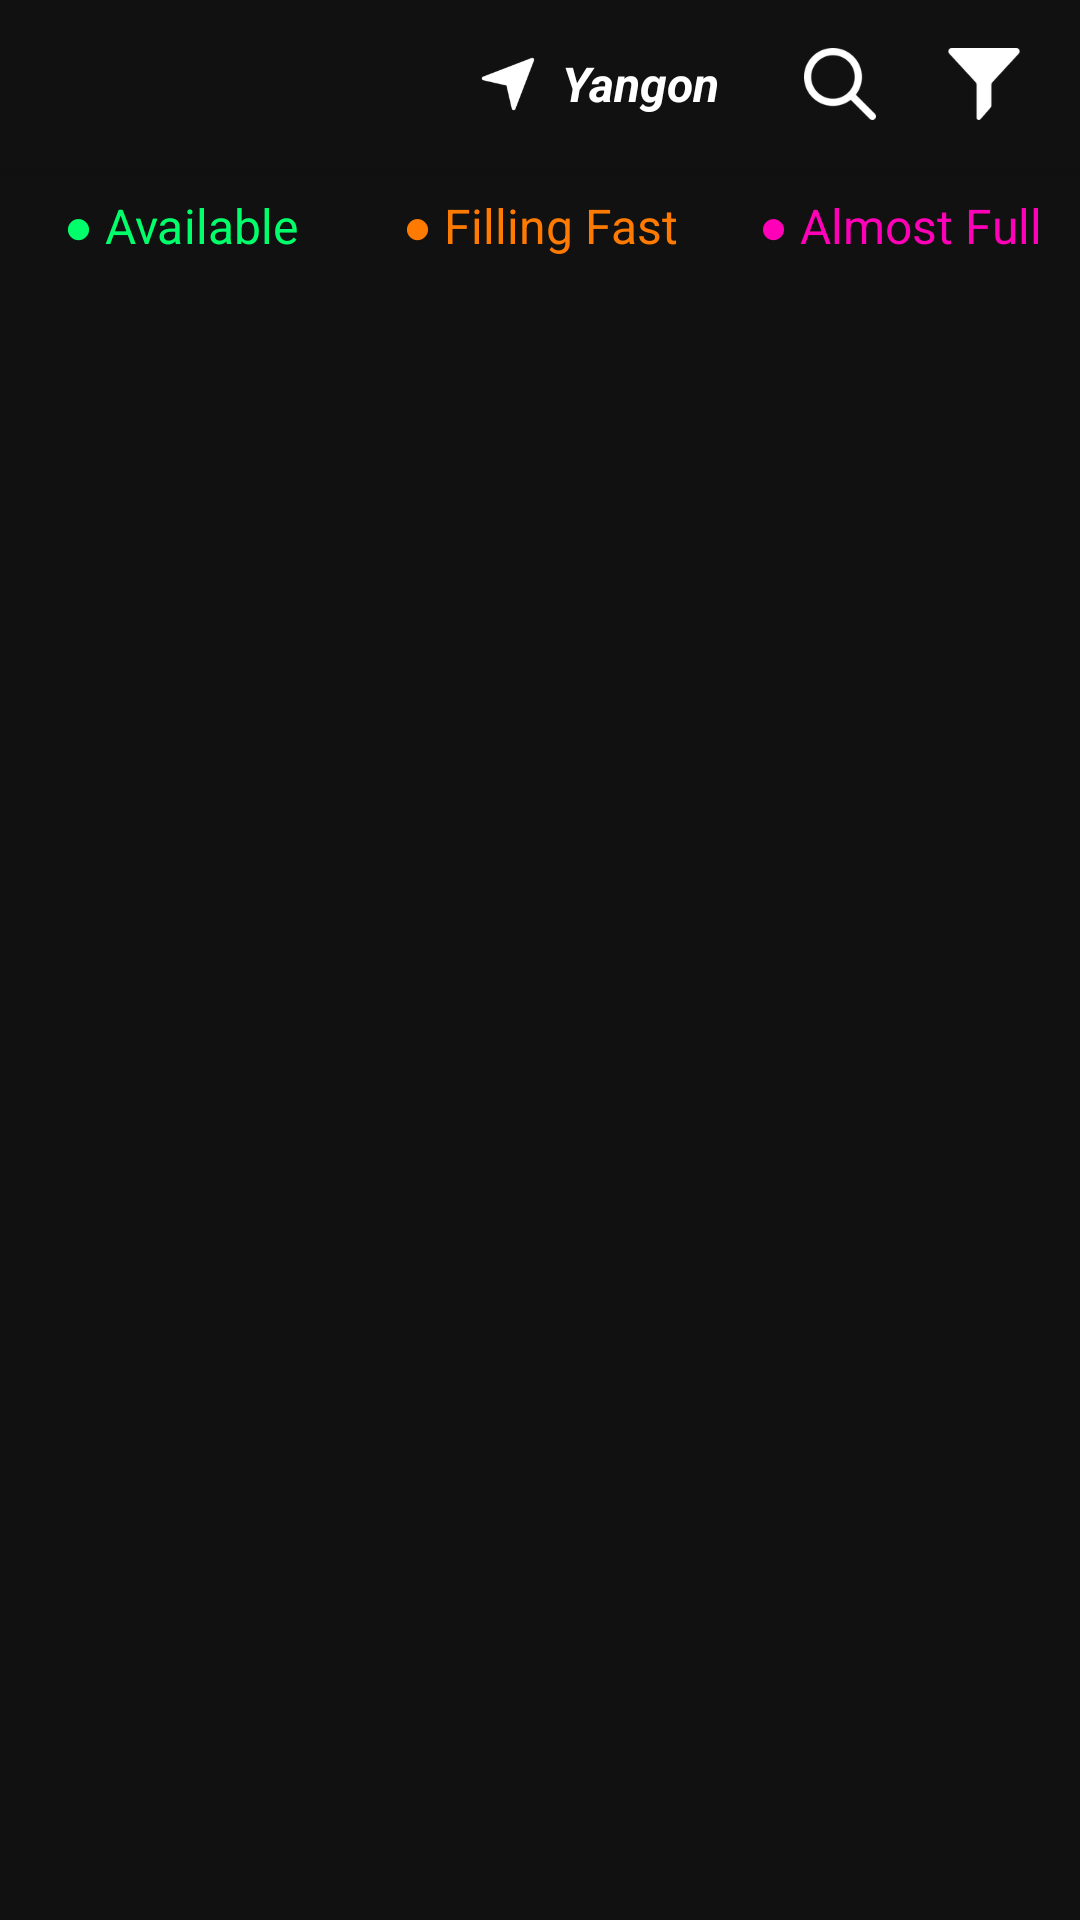

Write the Android layout XML for this screen, with the resource values it uses.
<!-- AndroidManifest.xml: application theme Theme.TheMovieBookingApp -->
<!-- res/layout/fragment_cinema.xml -->
<?xml version="1.0" encoding="utf-8"?>
<androidx.coordinatorlayout.widget.CoordinatorLayout xmlns:android="http://schemas.android.com/apk/res/android"
    xmlns:app="http://schemas.android.com/apk/res-auto"
    xmlns:tools="http://schemas.android.com/tools"
    android:layout_width="match_parent"
    android:layout_height="match_parent"
    android:background="@color/colorPrimary"
    tools:context=".fragments.CinemaFragment">

    <com.google.android.material.appbar.AppBarLayout
        android:id="@+id/appBar"
        android:layout_width="match_parent"
        android:layout_height="wrap_content"
        android:background="@color/colorPrimary">

        <androidx.appcompat.widget.Toolbar
            android:id="@+id/toolBar"
            android:layout_width="match_parent"
            android:layout_height="?attr/actionBarSize">

            <RelativeLayout
                android:layout_width="match_parent"
                android:layout_height="match_parent">

                <androidx.appcompat.widget.AppCompatImageView
                    android:id="@+id/ivLocation"
                    android:layout_width="@dimen/margin_medium_3"
                    android:layout_height="@dimen/margin_medium_3"
                    android:layout_centerVertical="true"
                    android:layout_marginEnd="@dimen/margin_small"
                    android:layout_toStartOf="@id/tvLocation"
                    android:background="@null"
                    android:src="@drawable/ic_navigate"
                    app:tint="@color/white" />

                <TextView
                    android:id="@+id/tvLocation"
                    android:layout_width="wrap_content"
                    android:layout_height="wrap_content"
                    android:layout_centerVertical="true"
                    android:layout_marginEnd="@dimen/margin_medium_2"
                    android:layout_toStartOf="@id/btnSearch"
                    android:maxLines="1"
                    android:padding="@dimen/margin_small"
                    android:text="Yangon "
                    android:textColor="@color/white"
                    android:textSize="@dimen/text_regular_2x"
                    android:textStyle="bold|italic"
                    app:tint="@color/white" />

                <androidx.appcompat.widget.AppCompatImageButton
                    android:id="@+id/btnSearch"
                    android:layout_width="@dimen/margin_xlarge"
                    android:layout_height="@dimen/margin_xlarge"
                    android:layout_centerVertical="true"
                    android:layout_marginEnd="@dimen/margin_medium_2"
                    android:layout_toStartOf="@id/btnFilter"
                    android:background="?attr/selectableItemBackgroundBorderless"
                    android:src="@drawable/ic_search"
                    app:tint="@color/white" />

                <androidx.appcompat.widget.AppCompatImageButton
                    android:id="@+id/btnFilter"
                    android:layout_width="@dimen/margin_xlarge"
                    android:layout_height="@dimen/margin_xlarge"
                    android:layout_alignParentEnd="true"
                    android:layout_centerVertical="true"
                    android:layout_marginEnd="@dimen/margin_medium_2"
                    android:background="?attr/selectableItemBackgroundBorderless"
                    android:src="@drawable/ic_filter"
                    app:tint="@color/white" />

            </RelativeLayout>

        </androidx.appcompat.widget.Toolbar>

    </com.google.android.material.appbar.AppBarLayout>

    <RelativeLayout
        android:layout_width="match_parent"
        android:layout_height="match_parent"
        app:layout_behavior="com.google.android.material.appbar.AppBarLayout$ScrollingViewBehavior">

        <LinearLayout
            android:id="@+id/llCinemaStatus"
            android:layout_width="match_parent"
            android:layout_height="wrap_content"
            android:background="@color/colorPrimary"
            android:orientation="horizontal"
            android:paddingVertical="@dimen/margin_medium">

            <androidx.appcompat.widget.AppCompatTextView
                android:layout_width="0dp"
                android:layout_height="wrap_content"
                android:layout_weight="1"
                android:ellipsize="end"
                android:gravity="center"
                android:singleLine="true"
                android:text="@string/lbl_available"
                android:textColor="@color/colorAccent"
                android:textSize="@dimen/text_regular_2x" />

            <androidx.appcompat.widget.AppCompatTextView
                android:layout_width="0dp"
                android:layout_height="wrap_content"
                android:layout_weight="1"
                android:ellipsize="end"
                android:gravity="center"
                android:singleLine="true"
                android:text="@string/lbl_filling_fast"
                android:textColor="@color/color_filling_fast"
                android:textSize="@dimen/text_regular_2x" />

            <androidx.appcompat.widget.AppCompatTextView
                android:layout_width="0dp"
                android:layout_height="wrap_content"
                android:layout_weight="1"
                android:ellipsize="end"
                android:gravity="center"
                android:singleLine="true"
                android:text="@string/lbl_almost_full"
                android:textColor="@color/color_almost_full"
                android:textSize="@dimen/text_regular_2x" />

        </LinearLayout>

        <androidx.recyclerview.widget.RecyclerView
            android:id="@+id/rvCinemaList"
            android:layout_width="match_parent"
            android:layout_height="wrap_content"
            android:layout_below="@id/llCinemaStatus"
            android:layout_alignParentEnd="true" />

    </RelativeLayout>

</androidx.coordinatorlayout.widget.CoordinatorLayout>
<!-- resources referenced by this layout -->
<resources>
  <color name="colorAccent">#00FF6A</color>
  <color name="colorPrimary">#111111</color>
  <color name="color_almost_full">#FF00B8</color>
  <color name="color_filling_fast">#FF7A00</color>
  <color name="white">#FFFFFFFF</color>
  <dimen name="margin_medium">8dp</dimen>
  <dimen name="margin_medium_2">16dp</dimen>
  <dimen name="margin_medium_3">20dp</dimen>
  <dimen name="margin_small">4dp</dimen>
  <dimen name="margin_xlarge">32dp</dimen>
  <dimen name="text_regular_2x">16sp</dimen>
  <!-- drawable ic_filter: png bitmap (drawable-xxxhdpi, 4963 bytes) -->
  <!-- drawable ic_navigate: png bitmap (drawable-xxxhdpi, 3449 bytes) -->
  <!-- drawable ic_search: png bitmap (drawable-xxxhdpi, 16771 bytes) -->
  <string name="lbl_almost_full">● Almost Full</string>
  <string name="lbl_available">● Available</string>
  <string name="lbl_filling_fast">● Filling Fast</string>
  <style name="Theme.TheMovieBookingApp" parent="Theme.MaterialComponents.DayNight.NoActionBar">
          
          <item name="colorPrimary">@color/colorPrimary</item>
          <item name="colorPrimaryDark">@color/colorPrimaryDark</item>
          <item name="colorAccent">@color/colorAccent</item>
          
          <item name="android:statusBarColor">?attr/colorPrimaryDark</item>
          
          <item name="textAllCaps">false</item>
          
      </style>
  <color name="colorPrimaryDark">#111111</color>
</resources>
